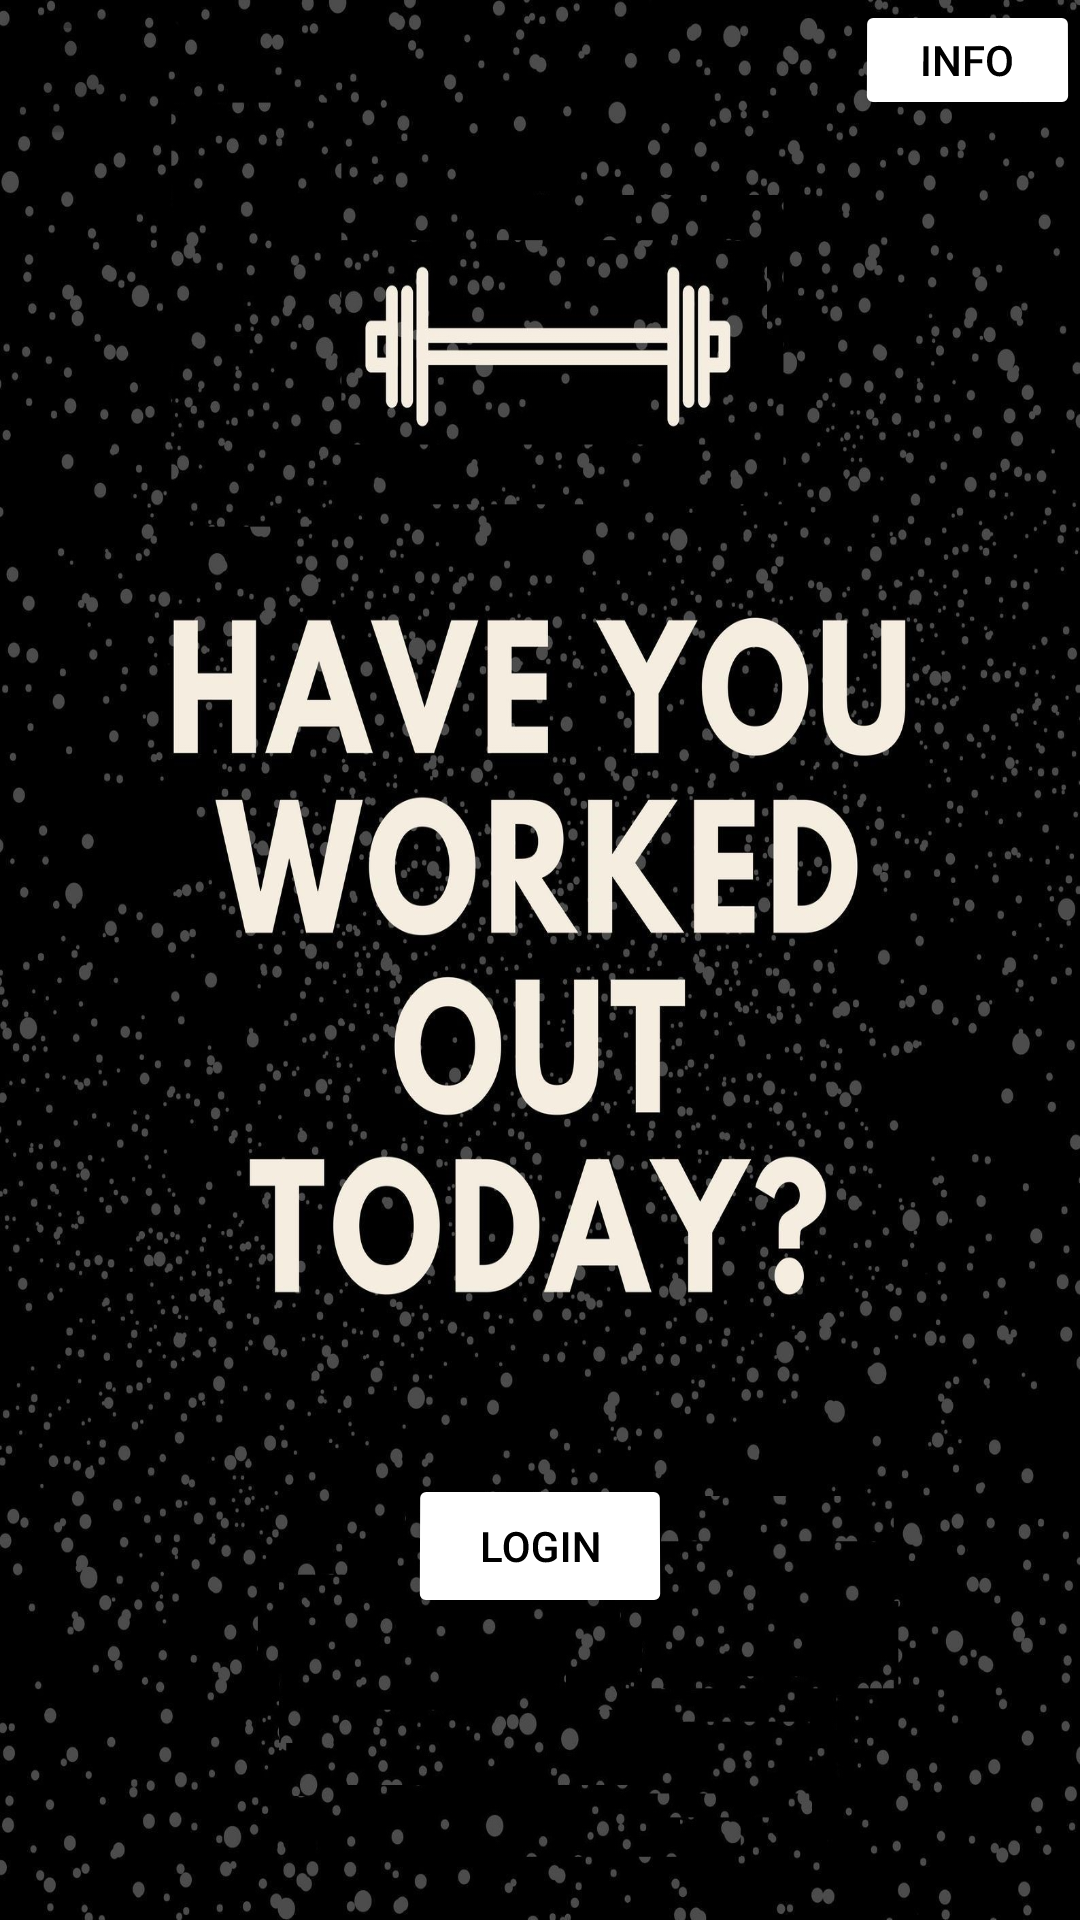

Layout XML and referenced resources for this Android screen:
<!-- AndroidManifest.xml: application theme Theme.GymWorkout -->
<!-- res/layout/activity_main.xml -->
<?xml version="1.0" encoding="utf-8"?>
<androidx.constraintlayout.widget.ConstraintLayout xmlns:android="http://schemas.android.com/apk/res/android"
    xmlns:app="http://schemas.android.com/apk/res-auto"
    xmlns:tools="http://schemas.android.com/tools"
    android:layout_width="match_parent"
    android:layout_height="match_parent"
    tools:context=".MainActivity"
    android:background="@drawable/login_background">

    <Button
        android:id="@+id/login_button"
        android:layout_width="wrap_content"
        android:layout_height="wrap_content"
        android:backgroundTint="@color/white"
        android:rotationX="1"
        android:text="Login"
        android:textColor="@color/black"
        app:layout_constraintBottom_toBottomOf="parent"
        app:layout_constraintEnd_toEndOf="parent"
        app:layout_constraintHorizontal_bias="0.5"
        app:layout_constraintStart_toStartOf="parent"
        app:layout_constraintTop_toTopOf="parent"
        app:layout_constraintVertical_bias="0.830" />

    <Button
        android:id="@+id/info_button"
        android:layout_width="75dp"
        android:layout_height="40dp"
        android:backgroundTint="@color/white"
        android:rotationX="1"
        android:text="INFO"
        android:textColor="@color/black"
        app:layout_constraintBottom_toBottomOf="parent"
        app:layout_constraintEnd_toEndOf="parent"
        app:layout_constraintHorizontal_bias="1"
        app:layout_constraintStart_toStartOf="parent"
        app:layout_constraintTop_toTopOf="parent"
        app:layout_constraintVertical_bias="0.0" />

    <Button
        android:id="@+id/hidden"
        android:layout_width="50dp"
        android:layout_height="50dp"
        android:backgroundTint="@color/material_on_surface_stroke"
        android:text=""
        tools:layout_editor_absoluteX="1dp"
        tools:layout_editor_absoluteY="0dp"
        tools:ignore="MissingConstraints" />
</androidx.constraintlayout.widget.ConstraintLayout>
<!-- resources referenced by this layout -->
<resources>
  <!-- drawable login_background: jpg bitmap (drawable, 399269 bytes) -->
  <style name="Theme.GymWorkout" parent="Theme.MaterialComponents.DayNight.DarkActionBar">
          
          <item name="colorPrimary">@color/black</item>
          <item name="colorPrimaryVariant">@color/purple_700</item>
          <item name="colorOnPrimary">@color/white</item>
          
          <item name="colorSecondary">@color/teal_200</item>
          <item name="colorSecondaryVariant">@color/teal_700</item>
          <item name="colorOnSecondary">@color/black</item>
          
          <item name="android:statusBarColor" tools:targetApi="l">?attr/colorPrimaryVariant</item>
          
      </style>
  <!-- not gathered from this repository: default colours our renderer supplied (Android Studio template values) -->
  <color name="purple_700">#FF3700B3</color>
  <color name="teal_200">#FF03DAC5</color>
  <color name="teal_700">#FF018786</color>
  <color name="black">#FF000000</color>
  <color name="white">#FFFFFFFF</color>
</resources>
